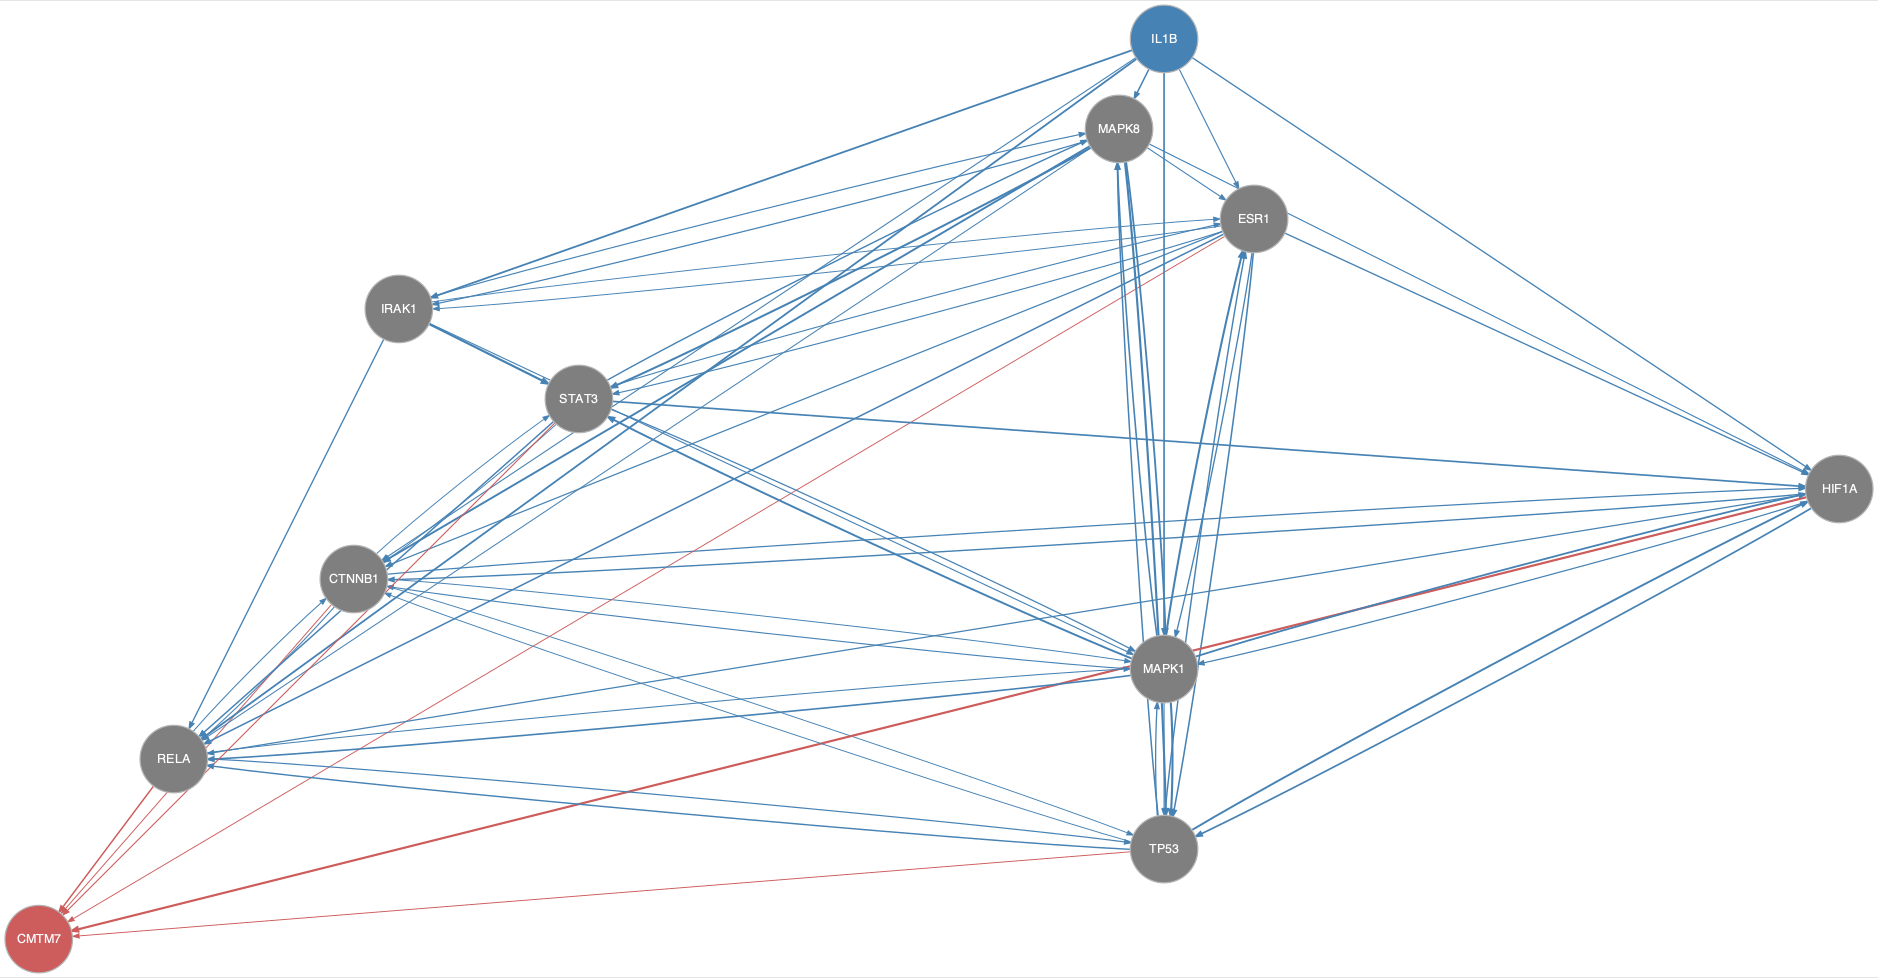

Values plotted in this chart, from the file beside it:
from	to
CTNNB1	HIF1A
CTNNB1	MAPK1
CTNNB1	RELA
CTNNB1	STAT3
CTNNB1	TP53
ESR1	CTNNB1
ESR1	HIF1A
ESR1	IRAK1
ESR1	MAPK1
ESR1	RELA
ESR1	STAT3
ESR1	TP53
HIF1A	CTNNB1
HIF1A	MAPK1
HIF1A	RELA
HIF1A	TP53
IL1B	CTNNB1
IL1B	ESR1
IL1B	HIF1A
IL1B	IRAK1
IL1B	MAPK1
IL1B	MAPK8
IL1B	RELA
IL1B	TP53
IRAK1	ESR1
IRAK1	MAPK1
IRAK1	MAPK8
IRAK1	RELA
IRAK1	STAT3
MAPK1	CTNNB1
MAPK1	ESR1
MAPK1	HIF1A
MAPK1	MAPK8
MAPK1	RELA
MAPK1	STAT3
MAPK1	TP53
MAPK8	CTNNB1
MAPK8	ESR1
MAPK8	HIF1A
MAPK8	IRAK1
MAPK8	MAPK1
MAPK8	RELA
MAPK8	STAT3
MAPK8	TP53
RELA	CTNNB1
RELA	MAPK1
RELA	TP53
STAT3	CTNNB1
STAT3	ESR1
STAT3	HIF1A
STAT3	MAPK1
STAT3	MAPK8
STAT3	RELA
TP53	CTNNB1
TP53	ESR1
TP53	HIF1A
TP53	MAPK1
TP53	MAPK8
TP53	RELA
CTNNB1	CMTM7
... 5 more rows
